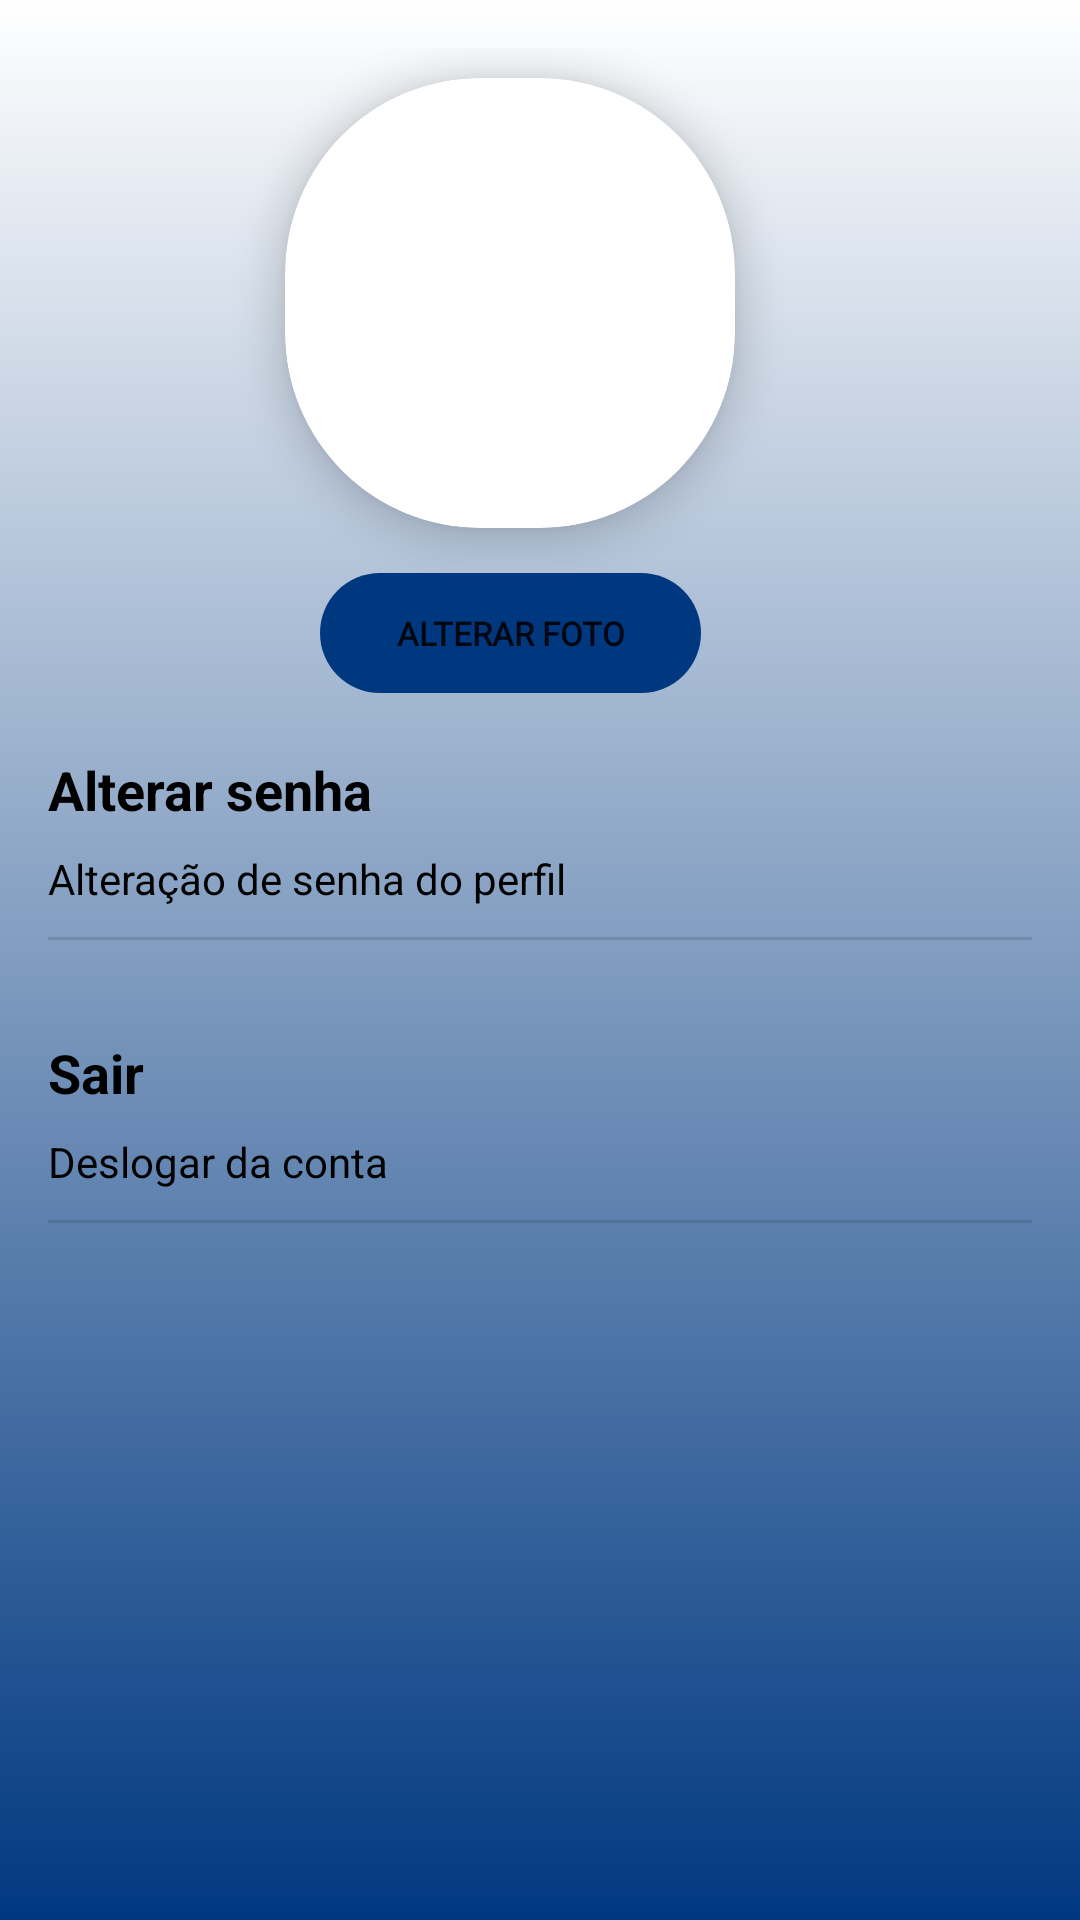

Produce the Android XML layout that renders to this screen, including the resource entries it uses.
<!-- AndroidManifest.xml: application theme Theme.BrasilFlixapp -->
<!-- res/layout/fragment_profile.xml -->
<?xml version="1.0" encoding="utf-8"?>
<LinearLayout xmlns:android="http://schemas.android.com/apk/res/android"
    xmlns:tools="http://schemas.android.com/tools"
    android:layout_width="match_parent"
    android:layout_height="match_parent"
    xmlns:app="http://schemas.android.com/apk/res-auto"
    tools:context=".ui.fragments.profile.view.profileFragment"
    android:background="@drawable/gradiente"
    android:orientation="vertical">

    <androidx.constraintlayout.widget.ConstraintLayout
        android:id="@+id/cvProfileItemContainer"
        android:layout_width="match_parent"
        android:layout_height="wrap_content"
        android:background="?attr/selectableItemBackground"
        android:clickable="true"
        android:focusable="true"
        android:paddingHorizontal="@dimen/margin_default"
        android:paddingVertical="@dimen/margin_default"
        >

        <androidx.cardview.widget.CardView
            android:id="@+id/pictureProfile"
            android:layout_width="150dp"
            android:layout_height="150dp"
            android:layout_marginTop="10dp"
            android:layout_marginEnd="20dp"
            android:layout_marginRight="20dp"
            app:cardCornerRadius="65dp"
            app:cardElevation="8dp"
            app:layout_constraintEnd_toEndOf="parent"
            app:layout_constraintStart_toStartOf="parent"
            app:layout_constraintTop_toTopOf="parent"
            app:layout_constraintBottom_toTopOf="@+id/changePictureProfile">

            <ImageView
                android:id="@+id/pictureCardProfile"
                android:layout_width="match_parent"
                android:layout_height="match_parent"
                android:scaleType="centerCrop"
                android:src="@drawable/nophoto" />
        </androidx.cardview.widget.CardView>

        <Button
            android:id="@+id/changePictureProfile"
            android:layout_width="127dp"
            android:layout_height="40dp"
            android:layout_marginTop="15dp"
            android:fontFamily="@font/rubik_bold"
            android:text="@string/changepicture"
            android:textSize="11sp"
            android:textStyle="bold"
            android:background="@drawable/button_default"
            android:paddingStart="10dp"
            android:paddingEnd="10dp"
            app:backgroundTint="@color/button"
            app:layout_constraintEnd_toEndOf="@+id/pictureProfile"
            app:layout_constraintStart_toStartOf="@+id/pictureProfile"
            app:layout_constraintTop_toBottomOf="@+id/pictureProfile" />

         <TextView
            android:id="@+id/profilePassword"
            android:layout_width="wrap_content"
            android:layout_height="wrap_content"
            android:text="@string/profileDetailsPassword"
            android:textColor="@color/black"
            android:layout_marginTop="20dp"
            android:textSize="18sp"
            android:textStyle="bold"
            app:layout_constraintStart_toStartOf="parent"
            app:layout_constraintTop_toBottomOf="@+id/changePictureProfile" />

        <TextView
            android:id="@+id/profileDescriptionPassword"
            android:layout_width="wrap_content"
            android:layout_height="wrap_content"
            android:layout_marginTop="8dp"
            android:text="@string/profileDetailsPasswordSubtitle"
            android:textColor="@color/black"
            android:textSize="14sp"
            app:layout_constraintStart_toStartOf="parent"
            app:layout_constraintTop_toBottomOf="@id/profilePassword" />

        <ImageView
            android:id="@+id/chevronRight"
            android:layout_width="wrap_content"
            android:layout_height="wrap_content"
            android:contentDescription="@string/icone_seta_direita"
            android:src="@drawable/outline_chevron_right_24"
            app:layout_constraintEnd_toEndOf="parent"
            app:layout_constraintBottom_toBottomOf="@+id/profileDescriptionPassword" />

        <com.google.android.material.divider.MaterialDivider
            android:layout_width="match_parent"
            android:layout_height="wrap_content"
            android:layout_marginTop="10dp"
            app:layout_constraintTop_toBottomOf="@+id/profileDescriptionPassword"
            />

    </androidx.constraintlayout.widget.ConstraintLayout>

    <androidx.constraintlayout.widget.ConstraintLayout
        android:id="@+id/buttonLogout"
        android:layout_width="match_parent"
        android:layout_height="wrap_content"
        android:background="?attr/selectableItemBackground"
        android:clickable="true"
        android:focusable="true"
        android:paddingHorizontal="@dimen/margin_default"
        android:paddingVertical="@dimen/margin_default"
        >

        <TextView
            android:id="@+id/accountLogout"
            android:layout_width="wrap_content"
            android:layout_height="wrap_content"
            android:text="@string/accountLogout"
            android:textColor="@color/black"
            android:textSize="18sp"
            android:textStyle="bold"
            app:layout_constraintStart_toStartOf="parent"
            app:layout_constraintTop_toTopOf="parent" />

        <TextView
            android:id="@+id/accountDescription"
            android:layout_width="wrap_content"
            android:layout_height="wrap_content"
            android:layout_marginTop="8dp"
            android:text="@string/account_description_logout"
            android:textColor="@color/black"
            android:textSize="14sp"
            app:layout_constraintStart_toStartOf="parent"
            app:layout_constraintTop_toBottomOf="@id/accountLogout" />

        <ImageView
            android:layout_width="wrap_content"
            android:layout_height="wrap_content"
            android:src="@drawable/outline_chevron_right_24"
            app:layout_constraintEnd_toEndOf="parent"
            app:layout_constraintTop_toTopOf="parent"
            app:layout_constraintBottom_toBottomOf="parent"
            android:contentDescription="@string/icone_seta_direita"
            />

        <com.google.android.material.divider.MaterialDivider
            android:layout_width="match_parent"
            android:layout_height="wrap_content"
            android:layout_marginTop="10dp"
            app:layout_constraintTop_toBottomOf="@+id/accountDescription"
            />

    </androidx.constraintlayout.widget.ConstraintLayout>


</LinearLayout>
<!-- resources referenced by this layout -->
<resources>
  <color name="black">#FF000000</color>
  <color name="button">#003880</color>
  <dimen name="margin_default">16dp</dimen>
  <!-- drawable button_default (drawable) -->
  <shape
      xmlns:android="http://schemas.android.com/apk/res/android"
      android:shape="rectangle">
      <corners
          android:radius="20dp" />
  </shape>
  <!-- drawable gradiente (drawable) -->
  <?xml version="1.0" encoding="utf-8"?>
  <selector xmlns:android="http://schemas.android.com/apk/res/android">
  
      <item>
          <shape>
              <gradient android:startColor="#003880"
                        android:gradientRadius="3dp"
                        android:endColor="#FFFFFFFF"
                        android:angle="90"
                        android:type="linear">
  
              </gradient>
  
  
          </shape>
  
  
      </item>
  
  
  </selector>
  <string name="accountLogout">Sair</string>
  <string name="account_description_logout">Deslogar da conta</string>
  <string name="changepicture">Alterar Foto</string>
  <string name="icone_seta_direita">Ícone, seta para direita</string>
  <string name="profileDetailsPassword">Alterar senha</string>
  <string name="profileDetailsPasswordSubtitle">Alteração de senha do perfil</string>
  <style name="Theme.BrasilFlixapp" parent="Theme.MaterialComponents.Light.NoActionBar">
          
          <item name="colorPrimary">@color/purple_500</item>
          <item name="colorPrimaryVariant">@color/purple_700</item>
          <item name="colorOnPrimary">@color/white</item>
          
          <item name="colorSecondary">@color/teal_200</item>
          <item name="colorSecondaryVariant">@color/teal_700</item>
          <item name="colorOnSecondary">@color/black</item>
          
          <item name="android:statusBarColor" tools:targetApi="l">?attr/colorPrimaryVariant</item>
          
      </style>
  <color name="purple_500">#FF6200EE</color>
  <color name="purple_700">#FF3700B3</color>
  <color name="white">#FFFFFFFF</color>
  <color name="teal_200">#FF03DAC5</color>
  <color name="teal_700">#FF018786</color>
</resources>
